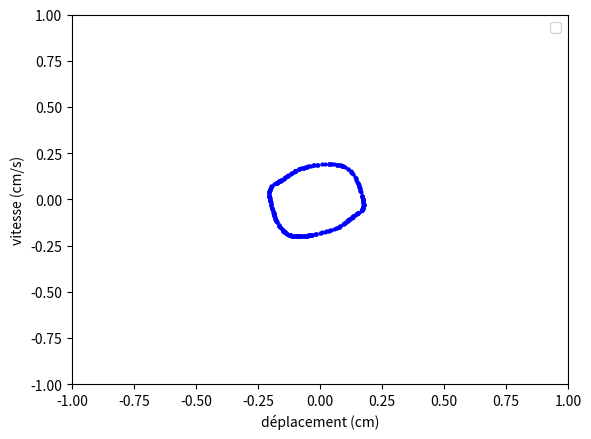

The script that saved this image:
import numpy as np
import matplotlib.pyplot as plt

alpha = 0.32
beta = 100
gamma = 0.6
delta = 0.97

def derivee(u, t):
    '''
        Soit u = (u0, u1)
        Équation d'évolution du pendule : d(u0, u1)/dt = (u1, -k ** 2 * u0)
    '''
    # Initialisation de la dérivée
    du = np.empty(u.shape)
    
    # Dérivée de la vitesse
    du[0] = u[1]
    du[1] = -alpha * (1 + beta * u[0]**2) * u[1] - u[0] + (gamma * u[1])/(1 + u[0] + delta * u[1])

    return du

def RK4(derivee, initial_values, step, t):
    
    """Méthodes de Runge-Kutta d'ordre 4. Renvoie un tableau numpy 
    contenant les valeurs de l'angle theta."""
    
    v = np.empty((2, t.shape[0]))

    # Condition initiale
    v[:, 0] = initial_values 

    # Boucle for
    for i in range(t.size - 1):
        d1 = derivee(v[:, i], t[i])
        d2 = derivee(v[:, i] + d1 * step / 2, t[i] + step / 2)
        d3 = derivee(v[:, i] + d2 * step / 2, t[i] + step / 2)
        d4 = derivee(v[:, i] + d3 * step, t[i] + step)
        v[:, i + 1] = v[:, i] + step / 6 * (d1 + 2 * d2 + 2 * d3 + d4)

    # Argument de sortie
    return v

def main():
    
    step = 1

    start = 0
    end = 50
    t = np.arange(start, end, step)
    num = t.size

    data = np.empty((num, num, 2, num))
    print("data shape", data.shape)
    #print("data", data)

    initial_values = np.linspace(-1, 1, num)

    for i in range(0, num):

        u = initial_values[i]
        print(u, "################")
        for j in range(0, num):
            v = initial_values[j]
            print(u, v)

            data[i][j] = RK4(derivee, [u, v], step, t)

            #plt.plot(u, v, 'r.', markersize=4) #initials values
            #plt.plot(data[i, j, 0], data[i, j, 1], 'k.', markersize=1) #trajectoire
            plt.plot(data[i, j, 0, -1], data[i, j, 1, -1], 'b.', markersize=4) #points finals

    print("data", data[:, :, 0])

    
    plt.xlabel("déplacement (cm)")
    plt.ylabel("vitesse (cm/s)")
    plt.ylim(-1, 1)
    plt.xlim(-1, 1)
    plt.legend()
    plt.show()

    return 0

if __name__ == "__main__":
    main()

